Run: headless pygame with SDL's dummy video driver; simulated clock (each Clock.tick advances the game by its frame time, no real sleeping); random seed 0; keys injected as events and as key.get_pressed() state; mouse plan: one left click at the window centre at the start of phase 2, then a move to the lower-right quarter at the start of phase 3.
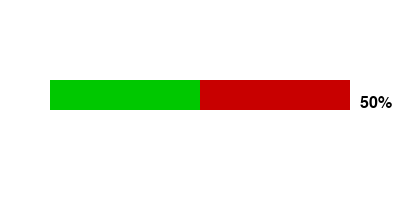
Frame 1 of 4 · flips 1–60 · no input
Frame 2 of 4 · flips 61–180 · clicked the window centre · tapped SPACE, RETURN · held RIGHT (→), D · screen unchanged from frame 1, image omitted
Frame 3 of 4 · flips 181–300 · moved the mouse to the lower-right quarter · held DOWN (↓), S · screen unchanged from frame 2, image omitted
Frame 4 of 4 · flips 301–420 · held LEFT (←), A, UP (↑), W · screen unchanged from frame 3, image omitted

The pygame program that drew these frames:

import pygame
import sys

# Initialize Pygame
pygame.init()

# Screen settings
WIDTH, HEIGHT = 400, 200
screen = pygame.display.set_mode((WIDTH, HEIGHT))
pygame.display.set_caption("Horizontal Drag Volume Bar")

# Colors
WHITE = (255, 255, 255)
BLACK = (0, 0, 0)
BAR_COLOR = (0, 200, 0)
BAR_BG_COLOR = (200, 0, 0)

# Bar settings
BAR_X = 50
BAR_Y = 80
BAR_WIDTH = 300
BAR_HEIGHT = 30
bar_value = 50  # percentage (0–100)

# Drag state
dragging = False

def draw_horizontal_bar(surface, x, y, width, height, value):
    """Draws a horizontal bar with given percentage value."""
    # Draw background (empty part)
    pygame.draw.rect(surface, BAR_BG_COLOR, (x, y, width, height))
    
    # Calculate filled width
    filled_width = int(width * (value / 100))
    
    # Draw filled part from left to right
    pygame.draw.rect(surface, BAR_COLOR, (x, y, filled_width, height))

def set_bar_value_from_mouse(mouse_pos):
    global bar_value
    mx, my = mouse_pos
    # Clamp mouse X within bar range
    if mx < BAR_X:
        mx = BAR_X
    elif mx > BAR_X + BAR_WIDTH:
        mx = BAR_X + BAR_WIDTH
    # Calculate percentage from left
    bar_value = int(((mx - BAR_X) / BAR_WIDTH) * 100)

# Main loop
clock = pygame.time.Clock()
while True:
    screen.fill(WHITE)

    # Event handling
    for event in pygame.event.get():
        if event.type == pygame.QUIT:
            pygame.quit()
            sys.exit()
        elif event.type == pygame.MOUSEBUTTONDOWN:
            if event.button == 1:  # Left click
                # Check if click is inside bar
                if BAR_X <= event.pos[0] <= BAR_X + BAR_WIDTH and BAR_Y <= event.pos[1] <= BAR_Y + BAR_HEIGHT:
                    dragging = True
                    set_bar_value_from_mouse(event.pos)
        elif event.type == pygame.MOUSEBUTTONUP:
            if event.button == 1:
                dragging = False
        elif event.type == pygame.MOUSEMOTION:
            if dragging:
                set_bar_value_from_mouse(event.pos)

    # Draw the bar
    draw_horizontal_bar(screen, BAR_X, BAR_Y, BAR_WIDTH, BAR_HEIGHT, bar_value)

    # Draw text showing percentage
    font = pygame.font.SysFont(None, 24)
    text = font.render(f"{bar_value}%", True, BLACK)
    screen.blit(text, (BAR_X + BAR_WIDTH + 10, BAR_Y + BAR_HEIGHT // 2))

    pygame.display.flip()
    clock.tick(60)
